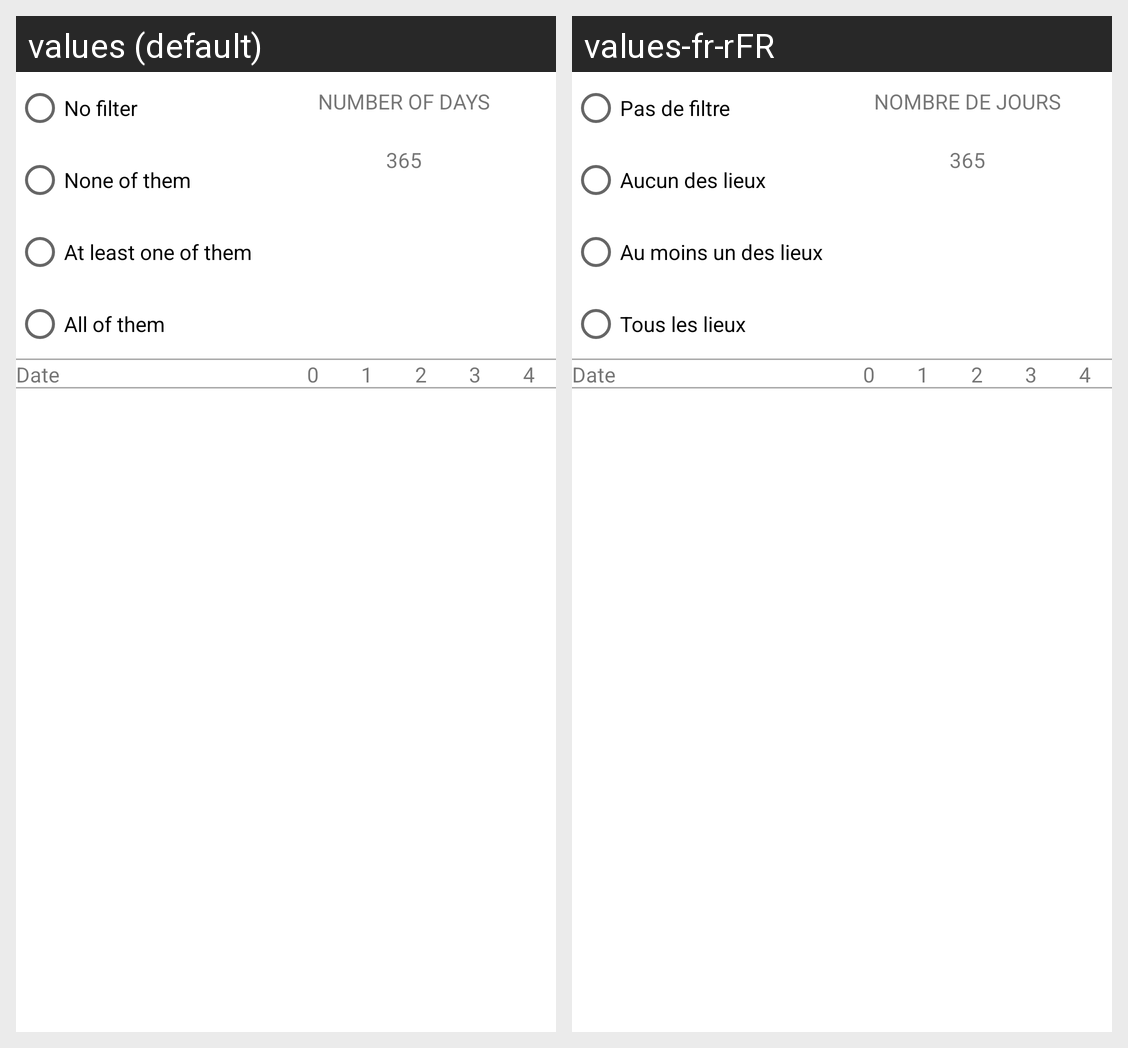

For this localized Android screen grid, give each drawn string resource with its value in every locale shown.
Android screen res/layout/fragment_calendar.xml rendered under 2 locales, left to right: values (default), values-fr-rFR. Device: Nexus 5 (rendered at 1080×1920; each locale shown at half size, 540×960, under a caption strip naming it); theme Theme.ThePlaceIWas.
Strings drawn on this screen, with the default value and each locale's value (text and hints the layout hard-codes, and strings that could not be matched under every locale, appear in the picture but are not listed):

no_filter
  values: No filter
  values-fr-rFR: Pas de filtre

none_of_them
  values: None of them
  values-fr-rFR: Aucun des lieux

at_least_one_of_them
  values: At least one of them
  values-fr-rFR: Au moins un des lieux

all_of_them
  values: All of them
  values-fr-rFR: Tous les lieux

number_of_days
  values: NUMBER OF DAYS
  values-fr-rFR: NOMBRE DE JOURS

date
  values: Date
  values-fr-rFR: Date
